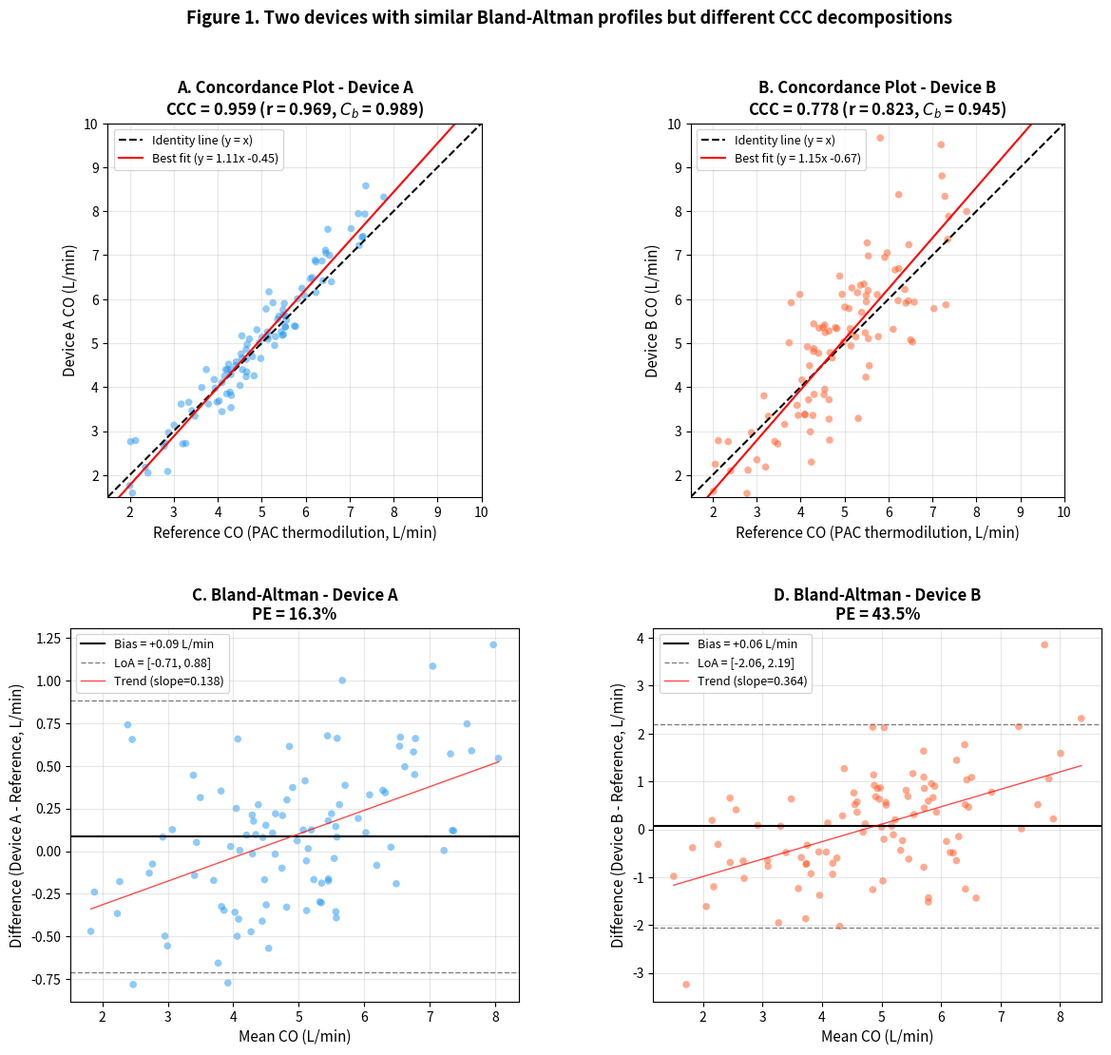

Generate this figure with matplotlib: (Note: this script raises an exception after producing the figure.)
"""
Simulation and Figure Generation for CCC Commentary Manuscript
Generates Figures 1-3 demonstrating the diagnostic value of Lin's CCC
in cardiac output monitor validation.
"""

import numpy as np
import matplotlib.pyplot as plt
import matplotlib.gridspec as gridspec
from scipy import stats

np.random.seed(42)

# --- Helper Functions ---

def lins_ccc(y1, y2):
    """Calculate Lin's CCC with full decomposition."""
    n = len(y1)
    mean1, mean2 = np.mean(y1), np.mean(y2)
    var1 = np.var(y1, ddof=1)
    var2 = np.var(y2, ddof=1)
    sd1, sd2 = np.std(y1, ddof=1), np.std(y2, ddof=1)
    cov = np.sum((y1 - mean1) * (y2 - mean2)) / (n - 1)
    
    # Pearson r (precision)
    r = cov / (sd1 * sd2)
    
    # Bias correction factor C_b (accuracy)
    c_b = (2 * sd1 * sd2) / (var1 + var2 + (mean1 - mean2)**2)
    
    # CCC = r * C_b
    ccc = r * c_b
    
    # Also calculate directly
    ccc_direct = (2 * cov) / (var1 + var2 + (mean1 - mean2)**2)
    
    return {
        'ccc': ccc,
        'ccc_direct': ccc_direct,
        'pearson_r': r,
        'C_b': c_b,
        'bias': mean2 - mean1,
        'mean1': mean1,
        'mean2': mean2,
        'sd1': sd1,
        'sd2': sd2
    }


def bland_altman_stats(ref, test):
    """Calculate Bland-Altman statistics."""
    diff = test - ref
    mean_both = (ref + test) / 2
    bias = np.mean(diff)
    sd_diff = np.std(diff, ddof=1)
    loa_upper = bias + 1.96 * sd_diff
    loa_lower = bias - 1.96 * sd_diff
    mean_co = np.mean(mean_both)
    pe = (1.96 * sd_diff / mean_co) * 100  # percentage error
    return {
        'bias': bias,
        'sd': sd_diff,
        'loa_upper': loa_upper,
        'loa_lower': loa_lower,
        'pe': pe,
        'mean_co': mean_co,
        'diff': diff,
        'mean_both': mean_both
    }


# --- Generate Simulated Data ---

n = 100
# Reference: PAC thermodilution, CO range 2.5-8.0 L/min
co_ref = np.random.normal(5.0, 1.5, n)
co_ref = np.clip(co_ref, 2.0, 9.0)

# Device A: Proportional bias (slope=1.15, offset=-0.65), good precision
# This creates a scale error: overestimates at high CO, underestimates at low CO
# But the offset partially compensates, keeping mean bias near zero
noise_a = np.random.normal(0, 0.4, n)
co_device_a = 1.15 * co_ref - 0.65 + noise_a

# Device B: No systematic bias, poor precision (high random noise)
noise_b = np.random.normal(0, 1.0, n)
co_device_b = co_ref + noise_b

# Calculate statistics
ccc_a = lins_ccc(co_ref, co_device_a)
ccc_b = lins_ccc(co_ref, co_device_b)
ba_a = bland_altman_stats(co_ref, co_device_a)
ba_b = bland_altman_stats(co_ref, co_device_b)

print("=" * 70)
print("DEVICE A (Proportional bias, good precision)")
print("=" * 70)
print(f"  Bland-Altman: bias = {ba_a['bias']:+.2f} L/min, "
      f"LoA = [{ba_a['loa_lower']:.2f}, {ba_a['loa_upper']:.2f}] L/min")
print(f"  Percentage Error = {ba_a['pe']:.1f}%")
print(f"  Lin's CCC = {ccc_a['ccc']:.3f} "
      f"(r = {ccc_a['pearson_r']:.3f}, C_b = {ccc_a['C_b']:.3f})")
print(f"  Interpretation: HIGH precision, REDUCED accuracy -> recalibration may help")
print()

print("=" * 70)
print("DEVICE B (No bias, poor precision)")
print("=" * 70)
print(f"  Bland-Altman: bias = {ba_b['bias']:+.2f} L/min, "
      f"LoA = [{ba_b['loa_lower']:.2f}, {ba_b['loa_upper']:.2f}] L/min")
print(f"  Percentage Error = {ba_b['pe']:.1f}%")
print(f"  Lin's CCC = {ccc_b['ccc']:.3f} "
      f"(r = {ccc_b['pearson_r']:.3f}, C_b = {ccc_b['C_b']:.3f})")
print(f"  Interpretation: POOR precision, HIGH accuracy -> hardware improvement needed")
print()

print("=" * 70)
print("KEY INSIGHT")
print("=" * 70)
print(f"  BA analysis: Device A PE={ba_a['pe']:.1f}% vs Device B PE={ba_b['pe']:.1f}%")
print(f"  -> Appear SIMILAR by conventional metrics")
print(f"  CCC decomposition: Device A (r={ccc_a['pearson_r']:.3f}, C_b={ccc_a['C_b']:.3f}) "
      f"vs Device B (r={ccc_b['pearson_r']:.3f}, C_b={ccc_b['C_b']:.3f})")
print(f"  -> DIFFERENT error profiles revealed!")


# --- Figure 1: Side-by-side comparison (4 panels) ---

fig, axes = plt.subplots(2, 2, figsize=(14, 12))
plt.subplots_adjust(hspace=0.35, wspace=0.3)

# Panel A: Concordance plot - Device A
ax = axes[0, 0]
ax.scatter(co_ref, co_device_a, alpha=0.5, s=30, c='#2196F3', edgecolors='none')
lims = [1.5, 10]
ax.plot(lims, lims, 'k--', linewidth=1.5, label='Identity line (y = x)')
# Best fit line
slope_a, intercept_a = np.polyfit(co_ref, co_device_a, 1)
x_fit = np.linspace(1.5, 10, 100)
ax.plot(x_fit, slope_a * x_fit + intercept_a, 'r-', linewidth=1.5,
        label=f'Best fit (y = {slope_a:.2f}x {intercept_a:+.2f})')
ax.set_xlim(lims)
ax.set_ylim(lims)
ax.set_aspect('equal')
ax.set_xlabel('Reference CO (PAC thermodilution, L/min)', fontsize=11)
ax.set_ylabel('Device A CO (L/min)', fontsize=11)
ax.set_title(f'A. Concordance Plot - Device A\n'
             f'CCC = {ccc_a["ccc"]:.3f} (r = {ccc_a["pearson_r"]:.3f}, '
             f'$C_b$ = {ccc_a["C_b"]:.3f})', fontsize=12, fontweight='bold')
ax.legend(fontsize=9, loc='upper left')
ax.grid(True, alpha=0.3)

# Panel B: Concordance plot - Device B
ax = axes[0, 1]
ax.scatter(co_ref, co_device_b, alpha=0.5, s=30, c='#FF5722', edgecolors='none')
ax.plot(lims, lims, 'k--', linewidth=1.5, label='Identity line (y = x)')
slope_b, intercept_b = np.polyfit(co_ref, co_device_b, 1)
ax.plot(x_fit, slope_b * x_fit + intercept_b, 'r-', linewidth=1.5,
        label=f'Best fit (y = {slope_b:.2f}x {intercept_b:+.2f})')
ax.set_xlim(lims)
ax.set_ylim(lims)
ax.set_aspect('equal')
ax.set_xlabel('Reference CO (PAC thermodilution, L/min)', fontsize=11)
ax.set_ylabel('Device B CO (L/min)', fontsize=11)
ax.set_title(f'B. Concordance Plot - Device B\n'
             f'CCC = {ccc_b["ccc"]:.3f} (r = {ccc_b["pearson_r"]:.3f}, '
             f'$C_b$ = {ccc_b["C_b"]:.3f})', fontsize=12, fontweight='bold')
ax.legend(fontsize=9, loc='upper left')
ax.grid(True, alpha=0.3)

# Panel C: Bland-Altman - Device A
ax = axes[1, 0]
ax.scatter(ba_a['mean_both'], ba_a['diff'], alpha=0.5, s=30, c='#2196F3', edgecolors='none')
ax.axhline(y=ba_a['bias'], color='k', linewidth=1.5, label=f'Bias = {ba_a["bias"]:+.2f} L/min')
ax.axhline(y=ba_a['loa_upper'], color='gray', linewidth=1, linestyle='--',
           label=f'LoA = [{ba_a["loa_lower"]:.2f}, {ba_a["loa_upper"]:.2f}]')
ax.axhline(y=ba_a['loa_lower'], color='gray', linewidth=1, linestyle='--')
ax.set_xlabel('Mean CO (L/min)', fontsize=11)
ax.set_ylabel('Difference (Device A - Reference, L/min)', fontsize=11)
ax.set_title(f'C. Bland-Altman - Device A\n'
             f'PE = {ba_a["pe"]:.1f}%', fontsize=12, fontweight='bold')
ax.legend(fontsize=9, loc='upper left')
ax.grid(True, alpha=0.3)
# Show proportional bias trend
z = np.polyfit(ba_a['mean_both'], ba_a['diff'], 1)
p = np.poly1d(z)
x_ba = np.linspace(ba_a['mean_both'].min(), ba_a['mean_both'].max(), 100)
ax.plot(x_ba, p(x_ba), 'r-', linewidth=1, alpha=0.7, label=f'Trend (slope={z[0]:.3f})')
ax.legend(fontsize=9, loc='upper left')

# Panel D: Bland-Altman - Device B
ax = axes[1, 1]
ax.scatter(ba_b['mean_both'], ba_b['diff'], alpha=0.5, s=30, c='#FF5722', edgecolors='none')
ax.axhline(y=ba_b['bias'], color='k', linewidth=1.5, label=f'Bias = {ba_b["bias"]:+.2f} L/min')
ax.axhline(y=ba_b['loa_upper'], color='gray', linewidth=1, linestyle='--',
           label=f'LoA = [{ba_b["loa_lower"]:.2f}, {ba_b["loa_upper"]:.2f}]')
ax.axhline(y=ba_b['loa_lower'], color='gray', linewidth=1, linestyle='--')
ax.set_xlabel('Mean CO (L/min)', fontsize=11)
ax.set_ylabel('Difference (Device B - Reference, L/min)', fontsize=11)
ax.set_title(f'D. Bland-Altman - Device B\n'
             f'PE = {ba_b["pe"]:.1f}%', fontsize=12, fontweight='bold')
ax.legend(fontsize=9, loc='upper left')
ax.grid(True, alpha=0.3)
z = np.polyfit(ba_b['mean_both'], ba_b['diff'], 1)
p = np.poly1d(z)
x_ba = np.linspace(ba_b['mean_both'].min(), ba_b['mean_both'].max(), 100)
ax.plot(x_ba, p(x_ba), 'r-', linewidth=1, alpha=0.7, label=f'Trend (slope={z[0]:.3f})')
ax.legend(fontsize=9, loc='upper left')

fig.suptitle('Figure 1. Two devices with similar Bland-Altman profiles but different CCC decompositions',
             fontsize=13, fontweight='bold', y=0.98)
plt.savefig('/home/ubuntu/figure1_comparison.png', dpi=300, bbox_inches='tight',
            facecolor='white', edgecolor='none')
plt.close()
print("\nFigure 1 saved: /home/ubuntu/figure1_comparison.png")


# --- Figure 2: CCC Decomposition Diagnostic Plot ---

fig, ax = plt.subplots(figsize=(8, 8))

# Create a grid showing r vs C_b with CCC contours
r_range = np.linspace(0.5, 1.0, 200)
cb_range = np.linspace(0.5, 1.0, 200)
R, CB = np.meshgrid(r_range, cb_range)
CCC = R * CB

# Contour plot
contour_levels = [0.5, 0.6, 0.7, 0.8, 0.85, 0.9, 0.95]
cs = ax.contour(R, CB, CCC, levels=contour_levels, colors='gray', linewidths=0.8)
ax.clabel(cs, inline=True, fontsize=9, fmt='CCC=%.2f')

# Plot Device A and Device B
ax.plot(ccc_a['pearson_r'], ccc_a['C_b'], 'o', color='#2196F3', markersize=15,
        markeredgecolor='black', markeredgewidth=1.5, zorder=5,
        label=f'Device A (r={ccc_a["pearson_r"]:.3f}, $C_b$={ccc_a["C_b"]:.3f})')
ax.plot(ccc_b['pearson_r'], ccc_b['C_b'], 's', color='#FF5722', markersize=15,
        markeredgecolor='black', markeredgewidth=1.5, zorder=5,
        label=f'Device B (r={ccc_b["pearson_r"]:.3f}, $C_b$={ccc_b["C_b"]:.3f})')

# Add annotation arrows
ax.annotate('High precision\nLow accuracy\n(Recalibrate)',
            xy=(ccc_a['pearson_r'], ccc_a['C_b']),
            xytext=(ccc_a['pearson_r'] - 0.12, ccc_a['C_b'] - 0.08),
            fontsize=10, ha='center',
            arrowprops=dict(arrowstyle='->', color='#2196F3', lw=1.5),
            color='#2196F3', fontweight='bold')

ax.annotate('Low precision\nHigh accuracy\n(Hardware issue)',
            xy=(ccc_b['pearson_r'], ccc_b['C_b']),
            xytext=(ccc_b['pearson_r'] - 0.15, ccc_b['C_b'] + 0.06),
            fontsize=10, ha='center',
            arrowprops=dict(arrowstyle='->', color='#FF5722', lw=1.5),
            color='#FF5722', fontweight='bold')

# Shade regions
ax.fill_between([0.9, 1.0], 0.5, 0.85, alpha=0.1, color='blue',
                label='High r, low $C_b$: calibration error')
ax.fill_between([0.5, 0.85], 0.9, 1.0, alpha=0.1, color='red',
                label='Low r, high $C_b$: precision error')

ax.set_xlabel("Pearson's r (Precision)", fontsize=13)
ax.set_ylabel('Bias Correction Factor $C_b$ (Accuracy)', fontsize=13)
ax.set_title('Figure 2. CCC Decomposition Diagnostic Space\n'
             'r (precision) vs $C_b$ (accuracy) with CCC iso-contours',
             fontsize=13, fontweight='bold')
ax.set_xlim(0.5, 1.02)
ax.set_ylim(0.5, 1.02)
ax.legend(fontsize=9, loc='lower left')
ax.grid(True, alpha=0.3)
ax.set_aspect('equal')

plt.savefig('/home/ubuntu/figure2_ccc_decomposition.png', dpi=300, bbox_inches='tight',
            facecolor='white', edgecolor='none')
plt.close()
print("Figure 2 saved: /home/ubuntu/figure2_ccc_decomposition.png")


# --- Figure 3: Summary Table as Figure ---

fig, ax = plt.subplots(figsize=(12, 5))
ax.axis('off')

# Table data
col_labels = ['Metric', 'Device A', 'Device B', 'Same by\nBA/PE?', 'Diagnostic Value\nof CCC']
row_data = [
    ['Bias (L/min)', f'{ba_a["bias"]:+.2f}', f'{ba_b["bias"]:+.2f}', 'Similar', '---'],
    ['LoA (L/min)', f'[{ba_a["loa_lower"]:.2f}, {ba_a["loa_upper"]:.2f}]',
     f'[{ba_b["loa_lower"]:.2f}, {ba_b["loa_upper"]:.2f}]', 'Similar', '---'],
    ['PE (%)', f'{ba_a["pe"]:.1f}', f'{ba_b["pe"]:.1f}', 'Similar', '---'],
    ['CCC', f'{ccc_a["ccc"]:.3f}', f'{ccc_b["ccc"]:.3f}', '---', 'Different overall agreement'],
    ['  Pearson r\n  (precision)', f'{ccc_a["pearson_r"]:.3f}', f'{ccc_b["pearson_r"]:.3f}',
     '---', 'A >> B: A is more precise'],
    ['  $C_b$\n  (accuracy)', f'{ccc_a["C_b"]:.3f}', f'{ccc_b["C_b"]:.3f}',
     '---', 'B >> A: B is more accurate'],
    ['Clinical\nimplication', 'Recalibrate\nalgorithm', 'Improve\nhardware/signal',
     'Cannot\ndistinguish', 'Actionable\ndiagnostics'],
]

table = ax.table(cellText=row_data, colLabels=col_labels,
                 loc='center', cellLoc='center')
table.auto_set_font_size(False)
table.set_fontsize(10)
table.scale(1.0, 2.0)

# Style header
for j in range(len(col_labels)):
    table[0, j].set_facecolor('#37474F')
    table[0, j].set_text_props(color='white', fontweight='bold')

# Style rows
for i in range(1, len(row_data) + 1):
    for j in range(len(col_labels)):
        if i <= 3:  # BA/PE rows
            table[i, j].set_facecolor('#E3F2FD')
        elif i <= 6:  # CCC rows
            table[i, j].set_facecolor('#FFF3E0')
        else:  # Conclusion row
            table[i, j].set_facecolor('#E8F5E9')

ax.set_title('Figure 3 (Table). Comparative summary of Device A and Device B:\n'
             'Bland-Altman metrics appear similar, but CCC decomposition reveals different error profiles',
             fontsize=12, fontweight='bold', pad=20)

plt.savefig('/home/ubuntu/figure3_summary_table.png', dpi=300, bbox_inches='tight',
            facecolor='white', edgecolor='none')
plt.close()
print("Figure 3 saved: /home/ubuntu/figure3_summary_table.png")

print("\n" + "=" * 70)
print("All figures generated successfully.")
print("=" * 70)
